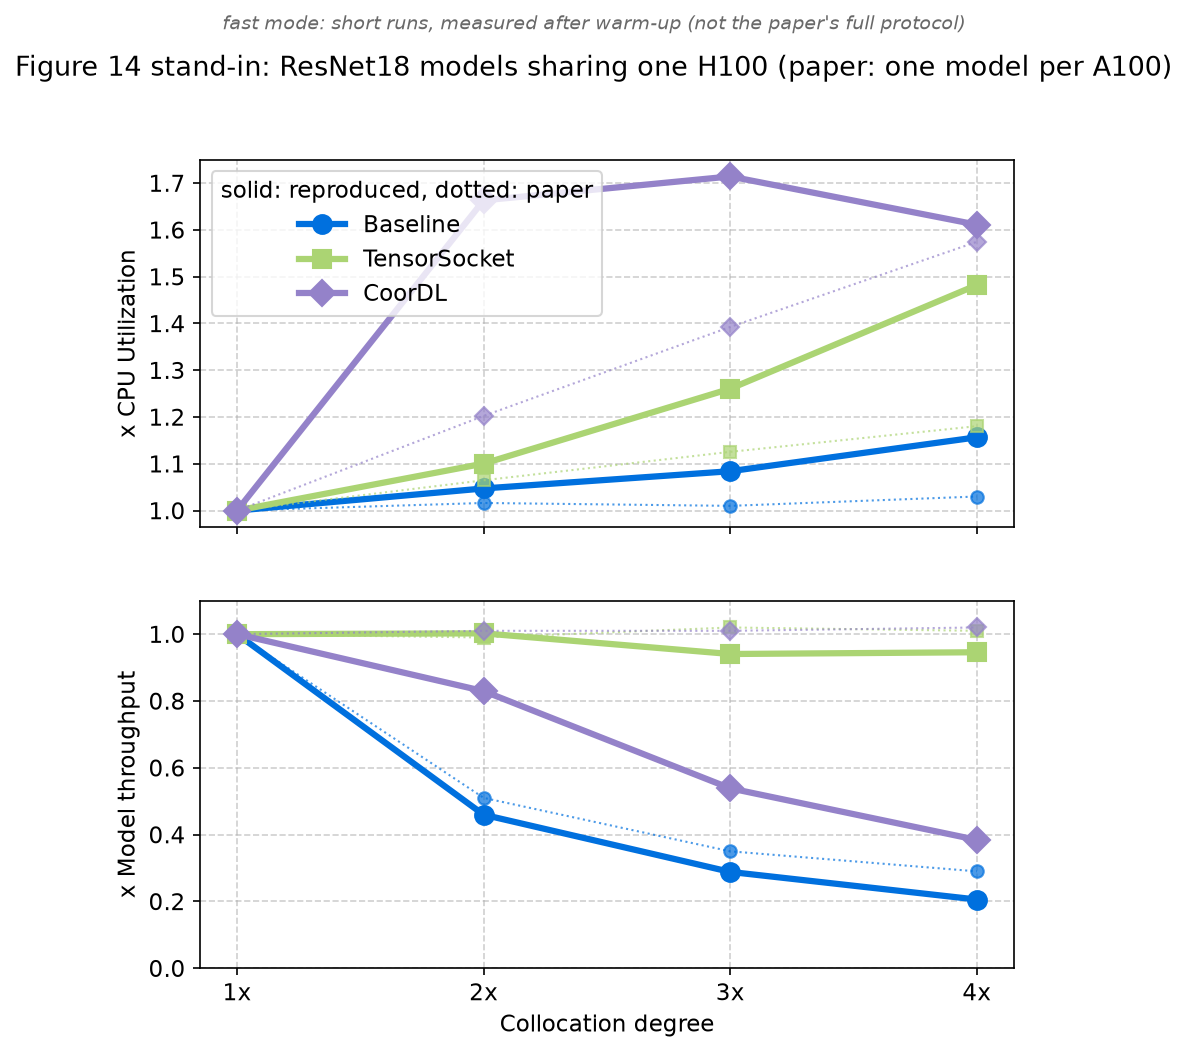

Source data for this figure (header and first rows):
method, degree, metric, reproduced, paper, raw, ratio
Baseline, 1, norm_throughput, 1.0, 1.0, 785.7, 1.0
Baseline, 1, norm_cpu, 1.0, 1.0, 372.8, 1.0
Baseline, 2, norm_throughput, 0.4595, 0.51, 361, 0.901
Baseline, 2, norm_cpu, 1.047, 1.016, 390.4, 1.031
Baseline, 3, norm_throughput, 0.2883, 0.35, 226.5, 0.8238
Baseline, 3, norm_cpu, 1.084, 1.01, 404.2, 1.073
Baseline, 4, norm_throughput, 0.2057, 0.29, 161.6, 0.7093
Baseline, 4, norm_cpu, 1.157, 1.03, 431.2, 1.123
CoorDL, 1, norm_throughput, 1.0, 1.0, 1439, 1.0
CoorDL, 1, norm_cpu, 1.0, 1.0, 451.2, 1.0
CoorDL, 2, norm_throughput, 0.8294, 1.01, 1193, 0.8212
CoorDL, 2, norm_cpu, 1.663, 1.202, 750.4, 1.383
CoorDL, 3, norm_throughput, 0.5385, 1.01, 774.9, 0.5332
CoorDL, 3, norm_cpu, 1.714, 1.393, 773.4, 1.231
CoorDL, 4, norm_throughput, 0.3841, 1.02, 552.7, 0.3766
CoorDL, 4, norm_cpu, 1.611, 1.575, 726.9, 1.023
TensorSocket, 1, norm_throughput, 1.0, 1.0, 748.9, 1.0
TensorSocket, 1, norm_cpu, 1.0, 1.0, 454.9, 1.0
TensorSocket, 2, norm_throughput, 1.002, 0.99, 750.7, 1.013
TensorSocket, 2, norm_cpu, 1.1, 1.065, 500.5, 1.034
TensorSocket, 3, norm_throughput, 0.9406, 1.02, 704.4, 0.9222
TensorSocket, 3, norm_cpu, 1.26, 1.125, 573.4, 1.12
TensorSocket, 4, norm_throughput, 0.9459, 1.01, 708.3, 0.9365
TensorSocket, 4, norm_cpu, 1.482, 1.18, 674.2, 1.256
